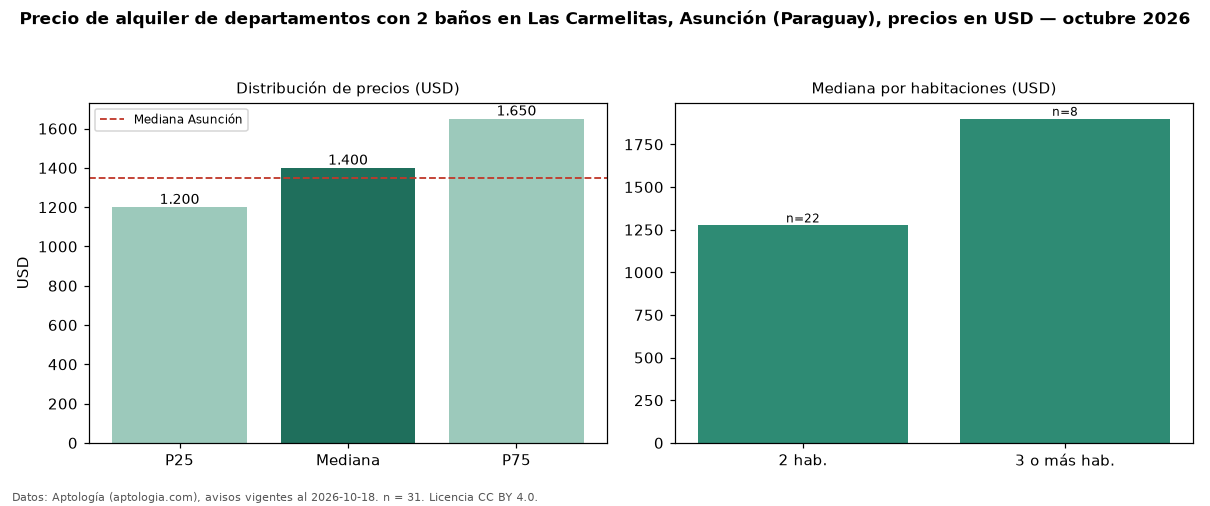

The table this chart was drawn from, first rows:
seccion, metrica, valor, moneda, n
filtro, ban2, con 2 baños, , 31
precio, p25, 1200, USD, 31
precio, mediana, 1400, USD, 31
precio, p75, 1650, USD, 31
precio, minimo, 1000, USD, 31
precio, maximo, 2300, USD, 31
m2, mediana_precio_m2, 13.33, USD, 31
m2, area_mediana_m2, 101.0, m2, 31
banos, mediana_banos, 2.0, , 
habitaciones, 2, 1275, USD, 22
habitaciones, 3+, 1900, USD, 8
ciudad, mediana_ciudad_referencia, 1350, USD, 
ciudad, mediana_m2_ciudad, 14.12, USD, 
fuente, fecha_datos, 2026-10-18, , 
fuente, atribucion, https://www.aptologia.com/py/alquiler/as…, , 
fuente, licencia, CC BY 4.0, , 
